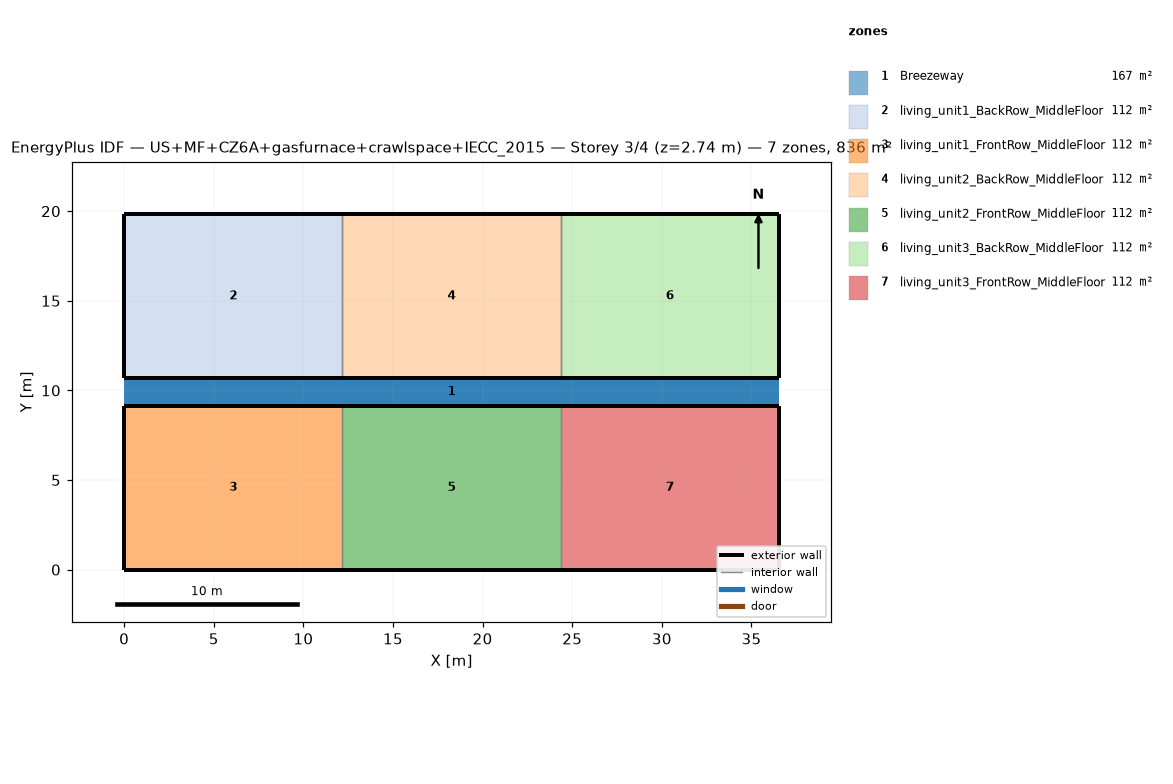
=== STOREY PLAN SPEC (per zone: floor XY polygon, exterior-wall plan segments, windows/doors) ===
zone 1: Breezeway  (167.0 m²)
  floor: (36.54, 9.16) (0.00, 9.16) (0.00, 10.68) (36.54, 10.68)
  floor: (36.54, 9.16) (0.00, 9.16) (0.00, 10.68) (36.54, 10.68)
  floor: (36.54, 9.16) (0.00, 9.16) (0.00, 10.68) (36.54, 10.68)
zone 2: living_unit1_BackRow_MiddleFloor  (111.5 m²)
  floor: (12.18, 10.68) (0.00, 10.68) (0.00, 19.84) (12.18, 19.84)
  exterior wall: (0.00, 10.68) – (12.18, 10.68)  [12.2 m]
  exterior wall: (12.18, 19.84) – (0.00, 19.84)  [12.2 m]
  exterior wall: (0.00, 19.84) – (0.00, 10.68)  [9.2 m]
  interior walls: 1
zone 3: living_unit1_FrontRow_MiddleFloor  (111.5 m²)
  floor: (12.18, 0.00) (0.00, 0.00) (0.00, 9.16) (12.18, 9.16)
  exterior wall: (0.00, 0.00) – (12.18, 0.00)  [12.2 m]
  exterior wall: (12.18, 9.16) – (0.00, 9.16)  [12.2 m]
  exterior wall: (0.00, 9.16) – (0.00, 0.00)  [9.2 m]
  interior walls: 1
zone 4: living_unit2_BackRow_MiddleFloor  (111.5 m²)
  floor: (24.36, 10.68) (12.18, 10.68) (12.18, 19.84) (24.36, 19.84)
  exterior wall: (12.18, 10.68) – (24.36, 10.68)  [12.2 m]
  exterior wall: (24.36, 19.84) – (12.18, 19.84)  [12.2 m]
  interior walls: 2
zone 5: living_unit2_FrontRow_MiddleFloor  (111.5 m²)
  floor: (24.36, 0.00) (12.18, 0.00) (12.18, 9.16) (24.36, 9.16)
  exterior wall: (12.18, 0.00) – (24.36, 0.00)  [12.2 m]
  exterior wall: (24.36, 9.16) – (12.18, 9.16)  [12.2 m]
  interior walls: 2
zone 6: living_unit3_BackRow_MiddleFloor  (111.5 m²)
  floor: (36.54, 10.68) (24.36, 10.68) (24.36, 19.84) (36.54, 19.84)
  exterior wall: (24.36, 10.68) – (36.54, 10.68)  [12.2 m]
  exterior wall: (36.54, 10.68) – (36.54, 19.84)  [9.2 m]
  exterior wall: (36.54, 19.84) – (24.36, 19.84)  [12.2 m]
  interior walls: 1
zone 7: living_unit3_FrontRow_MiddleFloor  (111.5 m²)
  floor: (36.54, 0.00) (24.36, 0.00) (24.36, 9.16) (36.54, 9.16)
  exterior wall: (24.36, 0.00) – (36.54, 0.00)  [12.2 m]
  exterior wall: (36.54, 0.00) – (36.54, 9.16)  [9.2 m]
  exterior wall: (36.54, 9.16) – (24.36, 9.16)  [12.2 m]
  interior walls: 1

=== DERIVED (storey summary) ===
Building: US+MF+CZ6A+gasfurnace+crawlspace+IECC_2015
Storey: 3 of 4  (floor level z = 2.74 m)
Storey gross floor area: 836.2 m²
Zones on this storey: 7
  - Breezeway: floor 167.0 m²
  - living_unit1_BackRow_MiddleFloor: floor 111.5 m²; exterior wall 33.5 m (86.9 m²); WWR 0.0%
  - living_unit1_FrontRow_MiddleFloor: floor 111.5 m²; exterior wall 33.5 m (86.9 m²); WWR 0.0%
  - living_unit2_BackRow_MiddleFloor: floor 111.5 m²; exterior wall 24.4 m (63.1 m²); WWR 0.0%
  - living_unit2_FrontRow_MiddleFloor: floor 111.5 m²; exterior wall 24.4 m (63.1 m²); WWR 0.0%
  - living_unit3_BackRow_MiddleFloor: floor 111.5 m²; exterior wall 33.5 m (86.9 m²); WWR 0.0%
  - living_unit3_FrontRow_MiddleFloor: floor 111.5 m²; exterior wall 33.5 m (86.9 m²); WWR 0.0%
Zone adjacency (shared interzone walls):
  - living_unit1_BackRow_MiddleFloor ↔ living_unit2_BackRow_MiddleFloor
  - living_unit1_FrontRow_MiddleFloor ↔ living_unit2_FrontRow_MiddleFloor
  - living_unit2_BackRow_MiddleFloor ↔ living_unit3_BackRow_MiddleFloor
  - living_unit2_FrontRow_MiddleFloor ↔ living_unit3_FrontRow_MiddleFloor